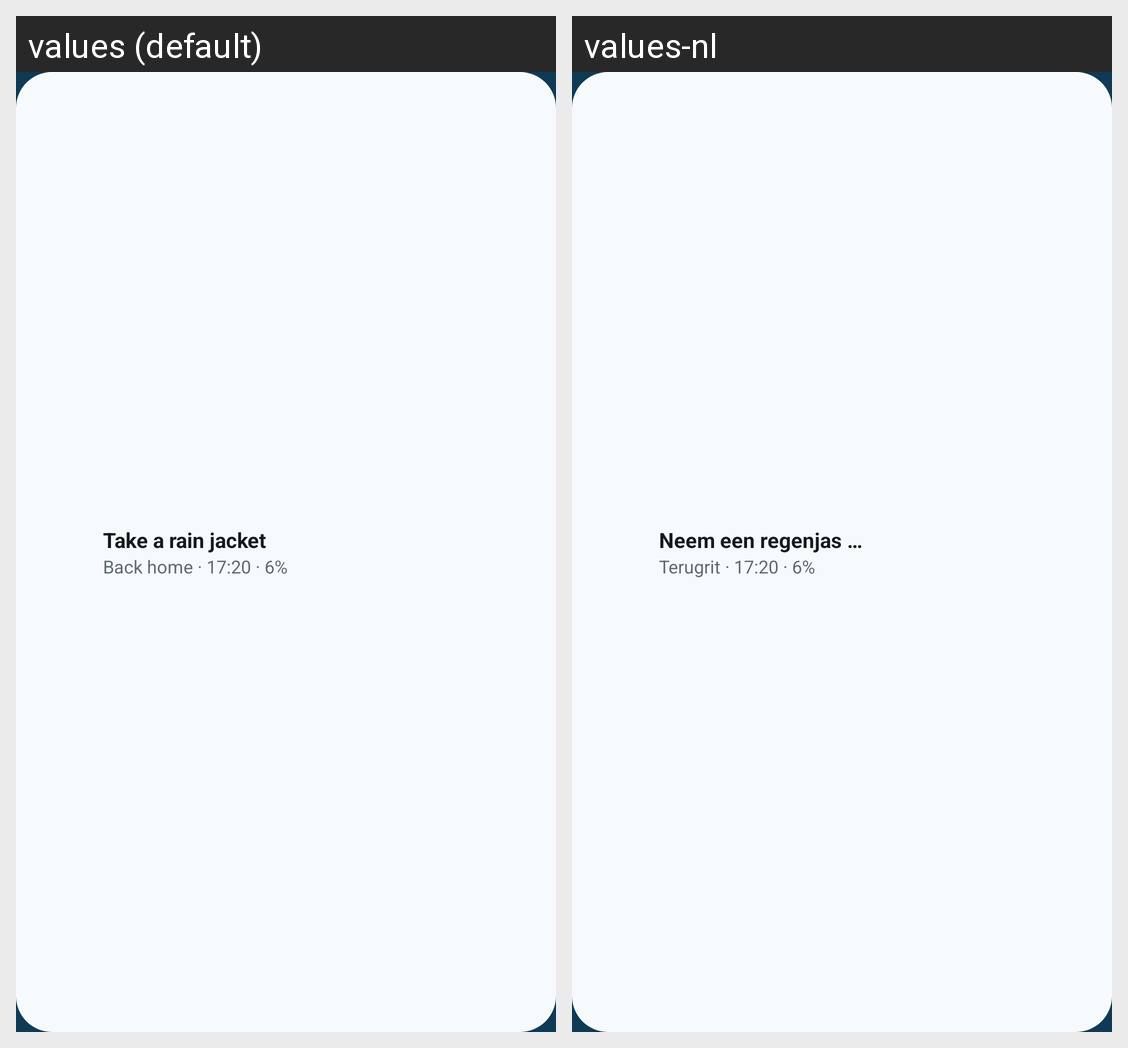

Translations of the strings shown on this Android screen, per locale in the grid:
Android screen res/layout/widget_chart.xml rendered under 2 locales, left to right: values (default), values-nl. Device: Nexus 5 (rendered at 1080×1920; each locale shown at half size, 540×960, under a caption strip naming it); theme Theme.Fietsweer.
Strings drawn on this screen, with the default value and each locale's value (text and hints the layout hard-codes, and strings that could not be matched under every locale, appear in the picture but are not listed):

widget_preview_headline
  values: Take a rain jacket
  values-nl: Neem een regenjas mee

widget_preview_ride
  values: Back home · 17:20 · 6%
  values-nl: Terugrit · 17:20 · 6%
